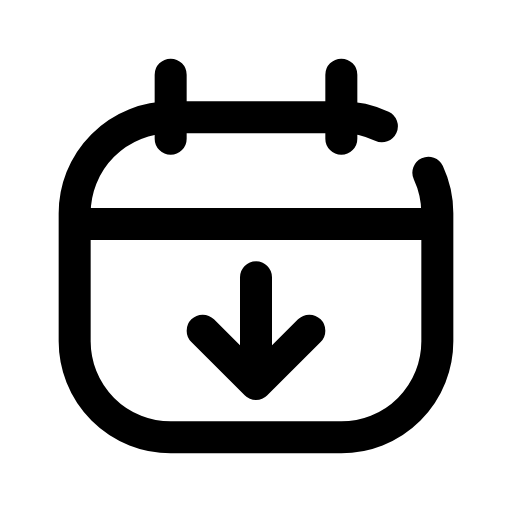
t = 0.00 s
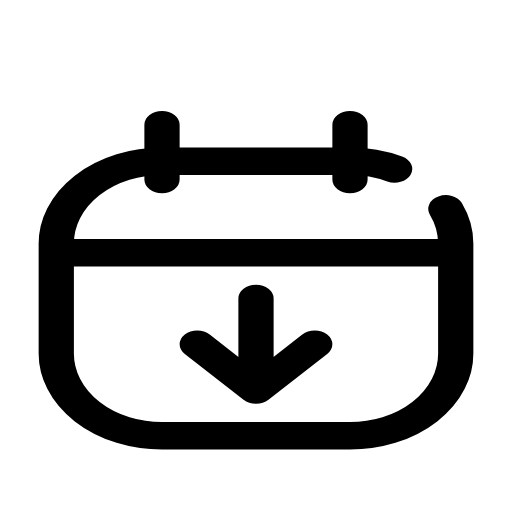
t = 0.14 s
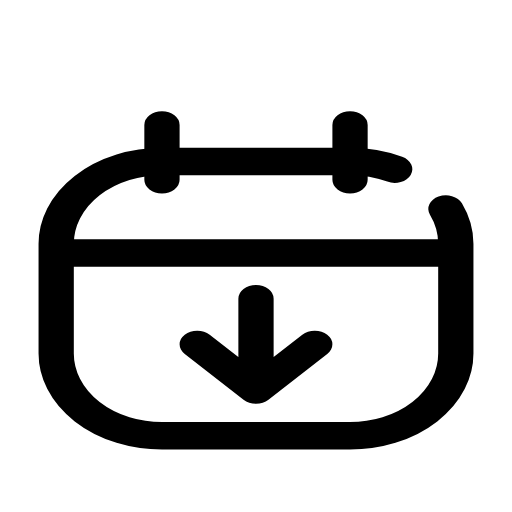
t = 0.21 s
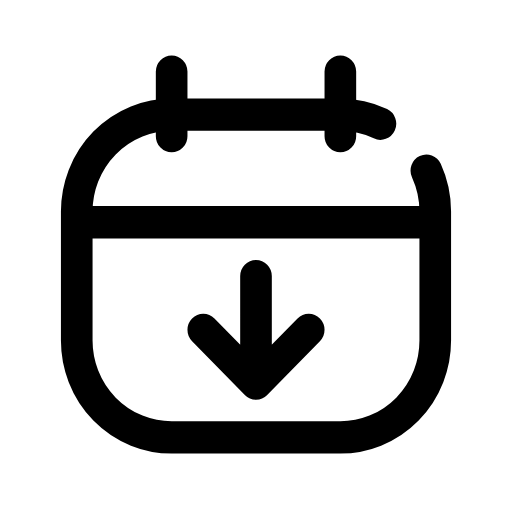
t = 0.33 s
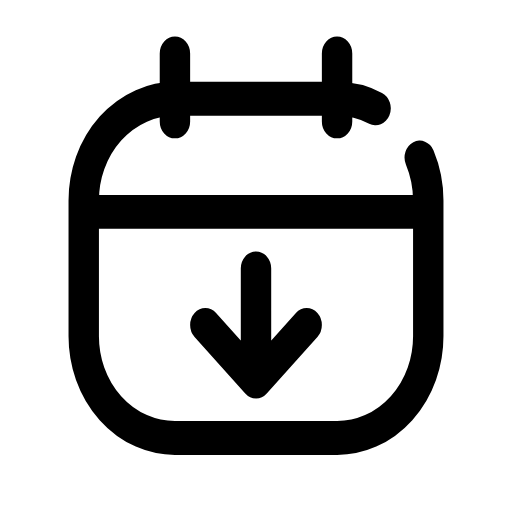
t = 0.49 s
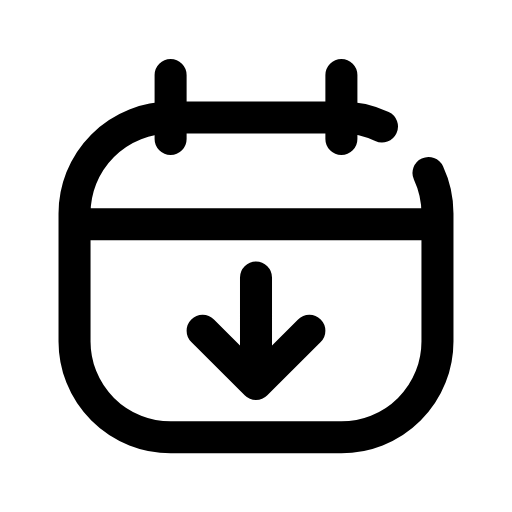
t = 0.60 s

The animated SVG that drew these frames (rendered in a browser with its animation timeline set to each time). Animation: 1 CSS @keyframes rule; one cycle of 0.70 s, repeats indefinitely.

<svg xmlns="http://www.w3.org/2000/svg" viewBox="0 0 24 24" width="24" height="24" class="rd-a-calendar-arrow-down" data-rd-animate="hover"><style>.rd-a-calendar-arrow-down{overflow:visible}.rd-a-calendar-arrow-down *{transform-box:view-box}.rd-a-calendar-arrow-down .a{transform-origin:12px 20px}@media (prefers-reduced-motion:no-preference){.rd-a-calendar-arrow-down[data-rd-animate="hover"]:hover .a,:hover>.rd-a-calendar-arrow-down[data-rd-animate="parent"] .a,.rd-a-calendar-arrow-down[data-rd-animate="play"] .a,.rd-a-calendar-arrow-down[data-rd-animate="loop"] .a{animation:rd-calendar-arrow-down-m calc(0.7s*var(--rd-speed,1)) cubic-bezier(.34,1.3,.5,1)}.rd-a-calendar-arrow-down[data-rd-animate="loop"] *{animation-iteration-count:infinite!important}@keyframes rd-calendar-arrow-down-m{0%,100%{scale:1 1}40%{scale:1.1 .86}70%{scale:.95 1.06}}}</style><g fill="none" stroke="currentColor" stroke-linecap="round" stroke-linejoin="round" stroke-width="1.5"><g class="a"><path d="M20.08 8.1A4.5 4.5 0 0 1 20.5 10v6a4.5 4.5 0 0 1-4.5 4.5H8a4.5 4.5 0 0 1-4.5-4.5v-6A4.5 4.5 0 0 1 8 5.5h8a4.5 4.5 0 0 1 1.9.42"/><path d="M3.7 10.5h16.6"/><path d="M8 3.5v3M16 3.5v3"/><path d="M12 13v5M9.5 15.5l2.5 2.5 2.5-2.5"/></g></g></svg>
